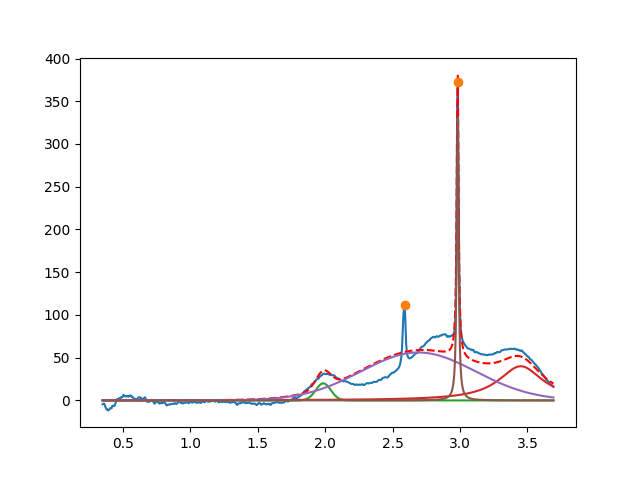

The data file committed next to this chart (first rows):
1.986369832223347398e+00, 2.000000000000000355e+01, 1.313492445606672665e-01, 9.999999999999998890e-01
3.450000000000000622e+00, 3.999999999999999289e+01, 3.999999999999999667e-01, 1.141858325254088390e-24
2.690534521981551741e+00, 5.610338610665364456e+01, 9.999999957254415150e-01, 9.999999999999998890e-01
2.982544008621136999e+00, 3.398742939307909978e+02, 1.580438713925466296e-02, 4.326012147328541027e-27
